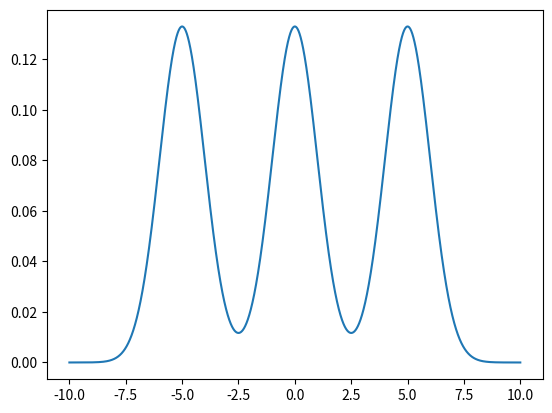

The matplotlib source for this figure: (Note: this script raises an exception after producing the figure.)
###[1]###
import numpy as np
import matplotlib.pyplot as plt
from scipy.stats import norm

x_axis = np.linspace(-10, 10, num=500000)
mixture_gaussian = (norm.pdf(x_axis, -5, 1) + norm.pdf(x_axis, 0, 1) + norm.pdf(x_axis, 5, 1)) / 3
plt.plot(x_axis, mixture_gaussian)

xy_matrix = np.transpose(np.array([x_axis, mixture_gaussian]))


###[2]###
import numpy as np
import matplotlib.pyplot as pl
import scipy.stats as st

data = np.random.multivariate_normal((0.8, 0.2), [[-1, 1], [1, 0.3]], 100)
x = data[:, 0]
y = data[:, 1]
xmin, xmax = -3, 3
ymin, ymax = -3, 3

# Peform the kernel density estimate
xx, yy = np.mgrid[xmin:xmax:50000j, ymin:ymax:50000j]
positions = np.vstack([xx.ravel(), yy.ravel()])
values = np.vstack([x, y])
kernel = st.gaussian_kde(values)
f = np.reshape(kernel(positions).T, xx.shape)

fig = pl.figure()
ax = fig.gca()
ax.set_xlim(xmin, xmax)
ax.set_ylim(ymin, ymax)
# Contourf plot
cfset = ax.contourf(xx, yy, f, cmap='Blues')
## Or kernel density estimate plot instead of the contourf plot
#ax.imshow(np.rot90(f), cmap='Blues', extent=[xmin, xmax, ymin, ymax])
# Contour plot
cset = ax.contour(xx, yy, f, colors='k')
# Label plot
ax.clabel(cset, inline=1, fontsize=10)
ax.set_xlabel('Y1')
ax.set_ylabel('Y0')

pl.show()
